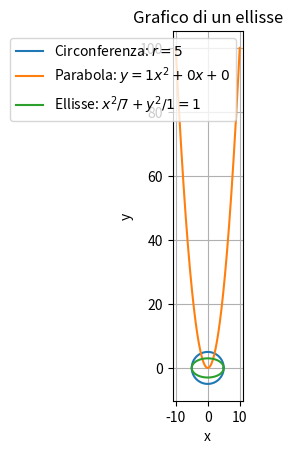

Write Python code to recreate this figure.
from matplotlib import pyplot as plt
import math
import numpy as np


class Shape:
    def __init__(self, number):
        self.number = number

    def get_number(self):
        return self.number

    def draw(self):
        pass

    def calculate_area(self):
        pass

    def calculate_perimeter(self):
        pass


class Circle(Shape):
    def __init__(self, r):
        super().__init__(r)

    def get_r(self):
        return self.get_number()

    def draw(self):
        r = self.number
        t = np.linspace(0, 2 * np.pi, 400)
        x = r * np.cos(t)
        y = r * np.sin(t)
        plt.plot(x, y, label=f'Circonferenza: $r = {r}$')
        plt.gca().set_aspect('equal')
        plt.xlabel('x')
        plt.ylabel('y')
        plt.title('Grafico di una circonferenza')
        plt.legend()
        plt.grid(True)
        plt.show()

    def calculate_area(self):
        return 3.14 * pow(self.number, 2)

    def calculate_perimeter(self):
        return self.number * (2 * 3.14)


class Parable(Shape):
    def __init__(self, a, b, c):
        super().__init__(a)
        self.b = b
        self.c = c

    def get_a(self):
        return self.get_number()

    def get_b(self):
        return self.b

    def get_c(self):
        return self.c

    def draw(self):

        a = self.number
        b = self.b
        c = self.c

        x = np.linspace(-10, 10, 400)
        y = a * pow(x, 2) + b * x + c
        plt.plot(x, y, label=f'Parabola: $y = {a}x^2 + {b}x + {c}$')

        plt.xlabel('x')
        plt.ylabel('y')
        plt.title("Grafico di una parabola")
        plt.legend()
        plt.grid(True)

        plt.show()


class Ellipse(Shape):
    def __init__(self, a, b):
        super().__init__(a)
        self.b = b

    def get_a(self):
        return self.get_number()

    def get_b(self):
        return self.b

    def draw(self):

        t = np.linspace(0, 2 * np.pi, 400)
        a = self.number
        x = a * np.cos(t)
        y = self.b * np.sin(t)
        plt.plot(x, y, label=f'Ellisse: $x^2/{a^2} + y^2/{self.b^2} = 1$')
        plt.gca().set_aspect('equal')
        plt.xlabel('x')
        plt.ylabel('y')
        plt.title('Grafico di un ellisse')
        plt.legend()
        plt.grid(True)
        plt.show()

    def calculate_area(self):
        return 3.14 * self.number * self.b

    def calculate_perimeter(self):
        return 2 * 3.14 * math.sqrt((pow(self.number, 2) + pow(self.b, 2)) / 2.0)


def main():
    c = Circle(5)
    d = Parable(1, 0, 0)
    s = Ellipse(5, 3)
    print(c.draw())
    print(d.draw())
    print(s.draw())
    print(c.calculate_area())
    print(c.calculate_perimeter())
    print(s.calculate_area())
    print(s.calculate_perimeter())
    print(c.get_r())
    print(d.get_a())
    print(d.get_b())
    print(d.get_c())
    print(s.get_a())
    print(s.get_b())


if __name__ == '__main__':
    main()